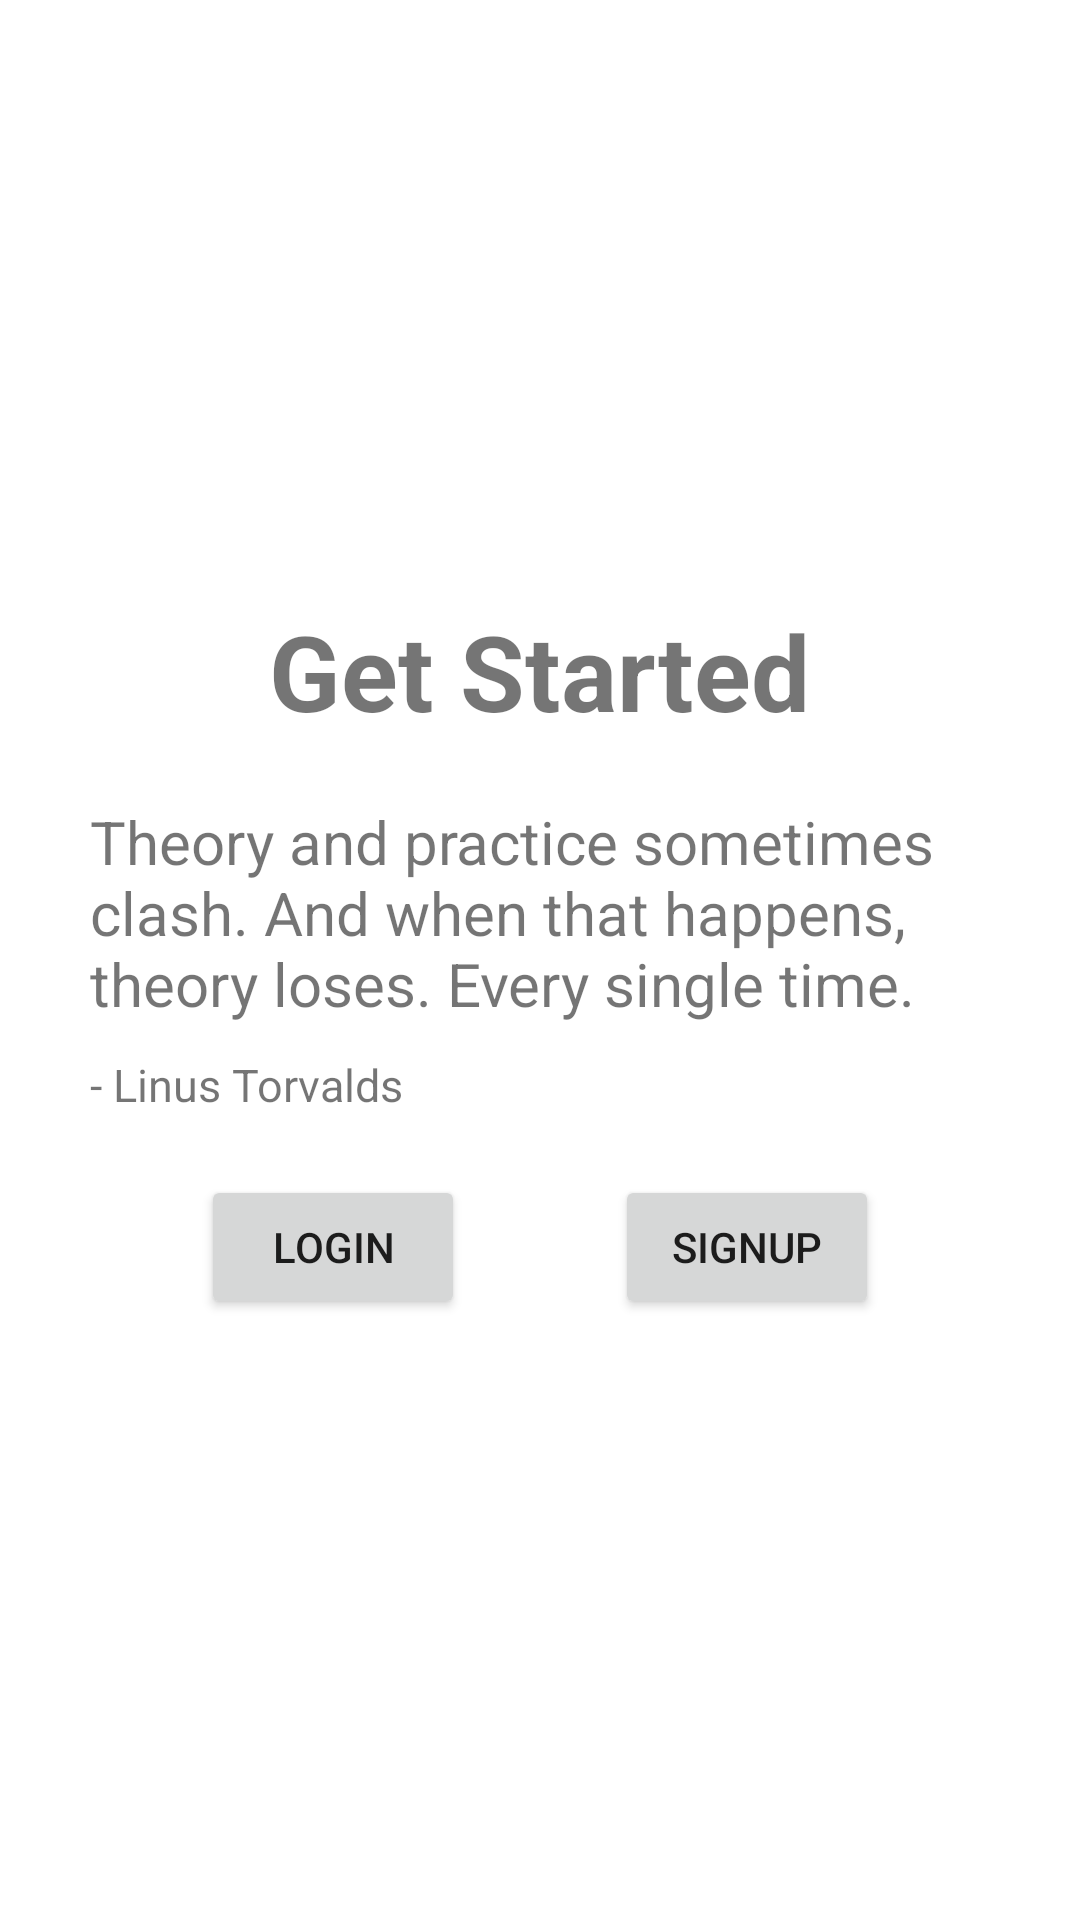

Layout XML and referenced resources for this Android screen:
<!-- AndroidManifest.xml: application theme Theme.UserApp -->
<!-- res/layout/fragment_get_started.xml -->
<?xml version="1.0" encoding="utf-8"?>
<layout xmlns:android="http://schemas.android.com/apk/res/android"
    xmlns:app="http://schemas.android.com/apk/res-auto"
    xmlns:tools="http://schemas.android.com/tools"
    >


    <androidx.constraintlayout.widget.ConstraintLayout
        android:layout_width="match_parent"
        android:layout_height="match_parent"
        tools:context=".GetStarted"
        >

        <LinearLayout
            android:layout_width="match_parent"
            android:layout_height="wrap_content"
            android:orientation="vertical"
            app:layout_constraintBottom_toBottomOf="parent"
            app:layout_constraintEnd_toEndOf="parent"
            app:layout_constraintHorizontal_bias="0.5"
            app:layout_constraintStart_toStartOf="parent"
            app:layout_constraintTop_toTopOf="parent">

            <TextView
                android:layout_width="wrap_content"
                android:layout_height="wrap_content"
                android:text="Get Started"
                android:textStyle="bold"
                android:textSize="35sp"
                android:layout_gravity="center_horizontal"/>

            <TextView
                android:layout_width="wrap_content"
                android:layout_height="wrap_content"
                android:text="@string/Quote"
                android:layout_marginLeft="30dp"
                android:layout_marginRight="30dp"
                android:textSize="20sp"
                android:layout_marginTop="20dp"/>

            <TextView
                android:layout_width="wrap_content"
                android:layout_height="wrap_content"
                android:text="@string/Auther"
                android:layout_marginLeft="30dp"
                android:layout_marginRight="30dp"
                android:gravity="left"
                android:layout_marginTop="10dp"
                android:textSize="15sp"/>

            <LinearLayout
                android:layout_width="wrap_content"
                android:layout_height="wrap_content"
                android:orientation="horizontal"
                android:layout_gravity="center_horizontal"
                android:layout_marginTop="20dp">

                <Button
                    android:layout_width="wrap_content"
                    android:layout_height="wrap_content"
                    android:text="LogIn"
                    android:layout_marginRight="50dp"
                    android:id="@+id/gLogIn"/>

                <Button
                    android:layout_width="wrap_content"
                    android:layout_height="wrap_content"
                    android:text="SignUp"
                    android:id="@+id/gSignUp"/>

            </LinearLayout>


        </LinearLayout>

    </androidx.constraintlayout.widget.ConstraintLayout>
</layout>
<!-- resources referenced by this layout -->
<resources>
  <string name="Auther">- Linus Torvalds</string>
  <string name="Quote">Theory and practice sometimes clash. And when that happens, theory loses. Every single time.</string>
  <style name="Theme.UserApp" parent="Theme.MaterialComponents.DayNight.DarkActionBar">
          
          <item name="colorPrimary">@color/purple_500</item>
          <item name="colorPrimaryVariant">@color/purple_700</item>
          <item name="colorOnPrimary">@color/white</item>
          
          <item name="colorSecondary">@color/teal_200</item>
          <item name="colorSecondaryVariant">@color/teal_700</item>
          <item name="colorOnSecondary">@color/black</item>
          
          <item name="android:statusBarColor" tools:targetApi="l">?attr/colorPrimaryVariant</item>
          
  
  
          <item name="windowNoTitle">true</item>
          <item name="windowActionBar">false</item>
          <item name="android:windowActionBarOverlay">false</item>
  
  
      </style>
  <!-- not gathered from this repository: default colours our renderer supplied (Android Studio template values) -->
  <color name="purple_500">#FF6200EE</color>
  <color name="purple_700">#FF3700B3</color>
  <color name="teal_200">#FF03DAC5</color>
  <color name="teal_700">#FF018786</color>
  <color name="black">#FF000000</color>
  <color name="white">#FFFFFFFF</color>
</resources>
